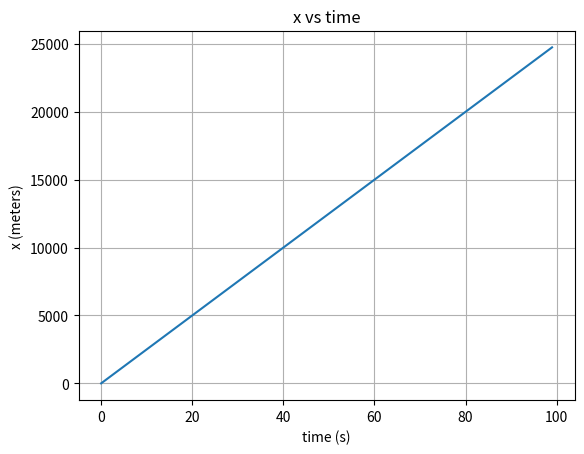
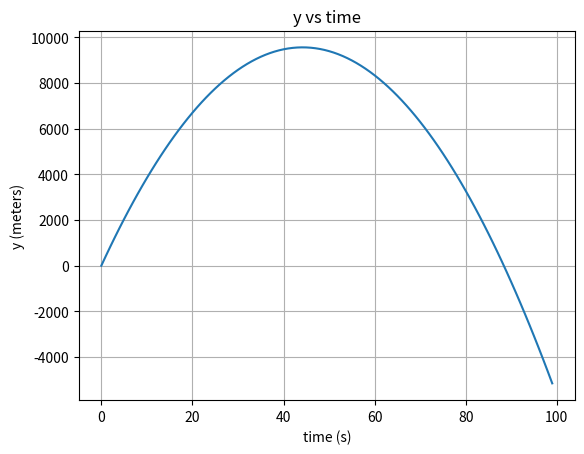

The script that saved these images, in order:
import numpy as np
import matplotlib.pyplot as plt

def compute_trajectory(time,velocity=500,angle=60):
    # velocity is assumed to be in m s^-1
    # angle is assumed to be in degrees (and is converted to radianys)
    g = 9.8 # m s^-2
    x_position = velocity*time*np.cos(np.radians(angle))
    y_position = velocity*time*np.sin(np.radians(angle)) - 0.5*g*(time**2)
    return x_position,y_position

def plot_x_vs_time(time,x_position):
    plt.figure()
    plt.plot(time,x_position)
    plt.xlabel("time (s)")
    plt.ylabel("x (meters)")
    plt.title("x vs time")
    plt.grid()
    plt.savefig("x_vs_time.png")

def plot_y_vs_time(time,y_position):
    plt.figure()
    plt.plot(time,y_position)
    plt.xlabel("time (s)")
    plt.ylabel("y (meters)")
    plt.title("y vs time")
    plt.grid()
    plt.savefig("y_vs_time.png")


def main():
    t_start = 0
    t_stop = 100
    t = np.arange(t_start,t_stop,1)
    x, y = compute_trajectory(t)
    plot_x_vs_time(t,x)
    plot_y_vs_time(t, y)


if __name__== "__main__":
    main()
